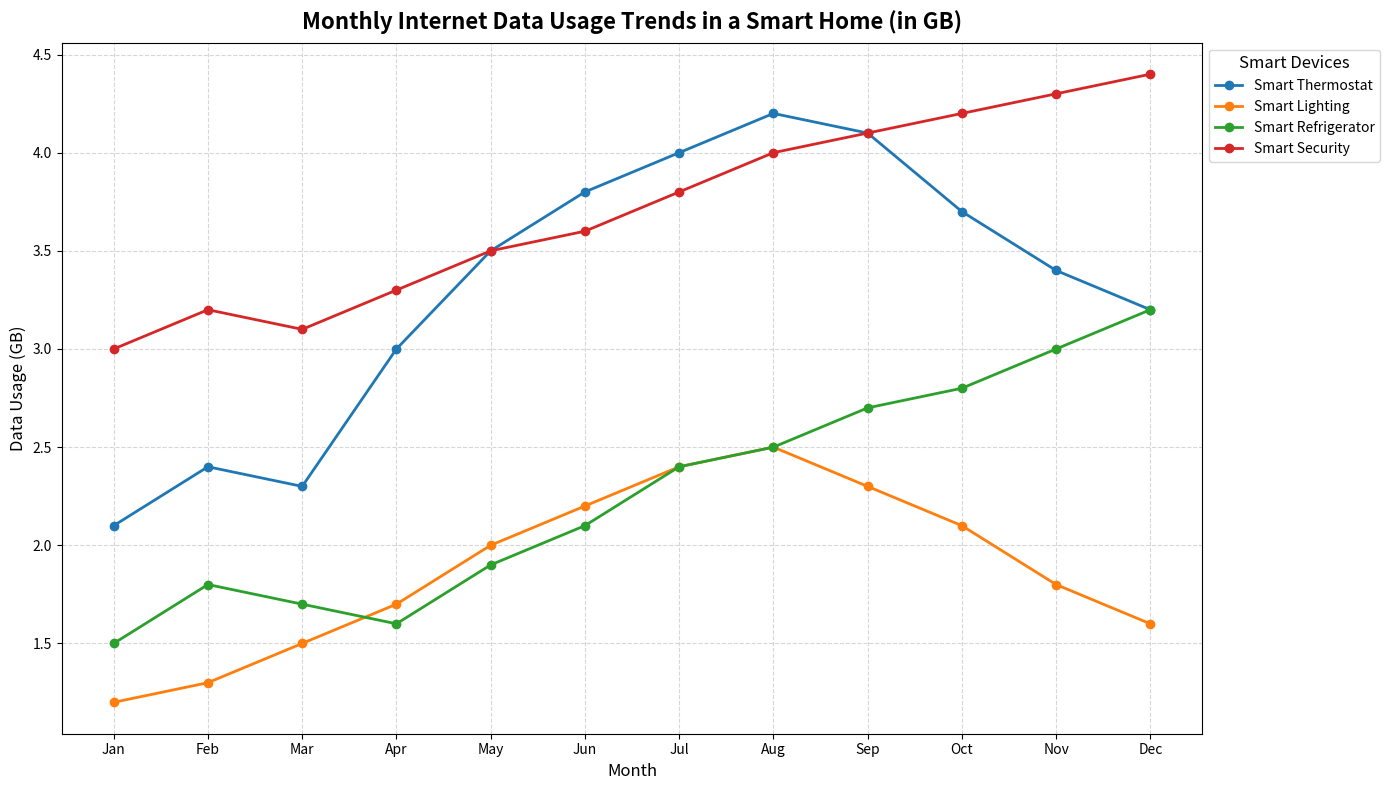

Write the Python code that produced this figure.
import numpy as np
import matplotlib.pyplot as plt

# Backstory:
# An exploration of monthly internet data usage trends in a smart home system from January to December.
# This chart demonstrates trends in data usage across various smart devices within a home.

# Define months
months = ['Jan', 'Feb', 'Mar', 'Apr', 'May', 'Jun', 'Jul', 'Aug', 'Sep', 'Oct', 'Nov', 'Dec']

# Define data for various smart devices (in GB)
smart_thermostat = [2.1, 2.4, 2.3, 3.0, 3.5, 3.8, 4.0, 4.2, 4.1, 3.7, 3.4, 3.2]
smart_lighting = [1.2, 1.3, 1.5, 1.7, 2.0, 2.2, 2.4, 2.5, 2.3, 2.1, 1.8, 1.6]
smart_refrigerator = [1.5, 1.8, 1.7, 1.6, 1.9, 2.1, 2.4, 2.5, 2.7, 2.8, 3.0, 3.2]
smart_security = [3.0, 3.2, 3.1, 3.3, 3.5, 3.6, 3.8, 4.0, 4.1, 4.2, 4.3, 4.4]

# Combine all usage data for plotting
data_usage = np.array([
    smart_thermostat,
    smart_lighting,
    smart_refrigerator,
    smart_security
])

device_labels = ['Smart Thermostat', 'Smart Lighting', 'Smart Refrigerator', 'Smart Security']

# Create the figure and axis
fig, ax = plt.subplots(figsize=(14, 8))

# Plot each device's data usage
for idx, label in enumerate(device_labels):
    ax.plot(months, data_usage[idx], marker='o', linestyle='-', linewidth=2, label=label)

# Add title and axis labels
ax.set_title('Monthly Internet Data Usage Trends in a Smart Home (in GB)', fontsize=16, fontweight='bold', pad=10)
ax.set_xlabel('Month', fontsize=12)
ax.set_ylabel('Data Usage (GB)', fontsize=12)

# Add grid lines for better readability
ax.grid(True, linestyle='--', alpha=0.5)

# Add the legend
ax.legend(title='Smart Devices', fontsize=10, title_fontsize=12, loc='upper left', bbox_to_anchor=(1, 1))

# Automatically adjust the layout
plt.tight_layout()

# Display the plot
plt.show()
